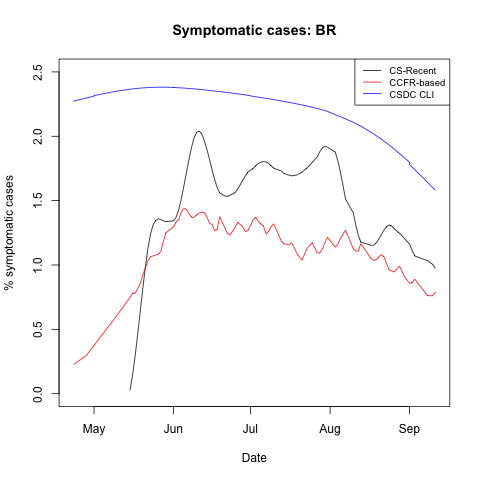

Values plotted in this chart, from the file beside it:
, date, cs_recent, ccfr, fb_umd, population
1, 2020-04-23, NA, 0.2263, 2.273, 204453710
2, 2020-04-28, NA, 0.2966, 2.298, 204453710
3, 2020-05-01, NA, 0.3755, 2.312, 204453710
4, 2020-05-01, NA, 0.3755, 2.316, 204453710
5, 2020-05-09, NA, 0.5839, 2.348, 204453710
6, 2020-05-15, 0.02571, 0.7469, 2.366, 204453710
7, 2020-05-16, 0.1422, 0.7809, 2.368, 204453710
8, 2020-05-17, 0.2904, 0.7821, 2.37, 204453710
9, 2020-05-18, 0.4593, 0.8143, 2.372, 204453710
10, 2020-05-19, 0.6383, 0.8558, 2.374, 204453710
11, 2020-05-20, 0.8166, 0.9207, 2.376, 204453710
12, 2020-05-21, 0.9834, 0.976, 2.377, 204453710
13, 2020-05-22, 1.128, 1.034, 2.378, 204453710
14, 2020-05-23, 1.239, 1.063, 2.379, 204453710
15, 2020-05-24, 1.31, 1.071, 2.38, 204453710
16, 2020-05-25, 1.346, 1.077, 2.381, 204453710
17, 2020-05-26, 1.358, 1.085, 2.381, 204453710
18, 2020-05-27, 1.354, 1.106, 2.381, 204453710
19, 2020-05-28, 1.343, 1.182, 2.381, 204453710
20, 2020-05-29, 1.337, 1.251, 2.381, 204453710
21, 2020-06-01, 1.343, 1.296, 2.379, 204453710
22, 2020-06-01, 1.343, 1.296, 2.38, 204453710
23, 2020-06-02, 1.371, 1.334, 2.378, 204453710
24, 2020-06-03, 1.43, 1.351, 2.377, 204453710
25, 2020-06-04, 1.512, 1.414, 2.376, 204453710
26, 2020-06-05, 1.611, 1.44, 2.374, 204453710
27, 2020-06-06, 1.717, 1.432, 2.373, 204453710
28, 2020-06-07, 1.821, 1.395, 2.372, 204453710
29, 2020-06-08, 1.914, 1.371, 2.37, 204453710
30, 2020-06-09, 1.987, 1.369, 2.368, 204453710
31, 2020-06-10, 2.032, 1.39, 2.366, 204453710
32, 2020-06-11, 2.041, 1.403, 2.364, 204453710
33, 2020-06-12, 2.016, 1.412, 2.362, 204453710
34, 2020-06-13, 1.966, 1.405, 2.36, 204453710
35, 2020-06-14, 1.898, 1.373, 2.358, 204453710
36, 2020-06-15, 1.82, 1.325, 2.356, 204453710
37, 2020-06-16, 1.739, 1.315, 2.354, 204453710
38, 2020-06-17, 1.664, 1.267, 2.352, 204453710
39, 2020-06-18, 1.601, 1.278, 2.349, 204453710
40, 2020-06-19, 1.559, 1.376, 2.347, 204453710
41, 2020-06-21, 1.537, 1.288, 2.342, 204453710
42, 2020-06-22, 1.532, 1.244, 2.34, 204453710
43, 2020-06-23, 1.541, 1.233, 2.337, 204453710
44, 2020-06-25, 1.562, 1.293, 2.332, 204453710
45, 2020-06-26, 1.591, 1.333, 2.329, 204453710
46, 2020-06-27, 1.624, 1.313, 2.327, 204453710
47, 2020-06-28, 1.659, 1.295, 2.324, 204453710
48, 2020-06-29, 1.693, 1.259, 2.321, 204453710
49, 2020-06-30, 1.723, 1.268, 2.319, 204453710
50, 2020-07-02, 1.75, 1.35, 2.31, 204453710
51, 2020-07-03, 1.771, 1.373, 2.307, 204453710
52, 2020-07-04, 1.788, 1.341, 2.304, 204453710
53, 2020-07-05, 1.799, 1.317, 2.301, 204453710
54, 2020-07-06, 1.803, 1.304, 2.298, 204453710
55, 2020-07-07, 1.8, 1.242, 2.295, 204453710
56, 2020-07-08, 1.79, 1.259, 2.291, 204453710
57, 2020-07-09, 1.773, 1.296, 2.288, 204453710
58, 2020-07-10, 1.752, 1.32, 2.285, 204453710
59, 2020-07-13, 1.73, 1.187, 2.274, 204453710
60, 2020-07-14, 1.711, 1.164, 2.271, 204453710
... 39 more rows
